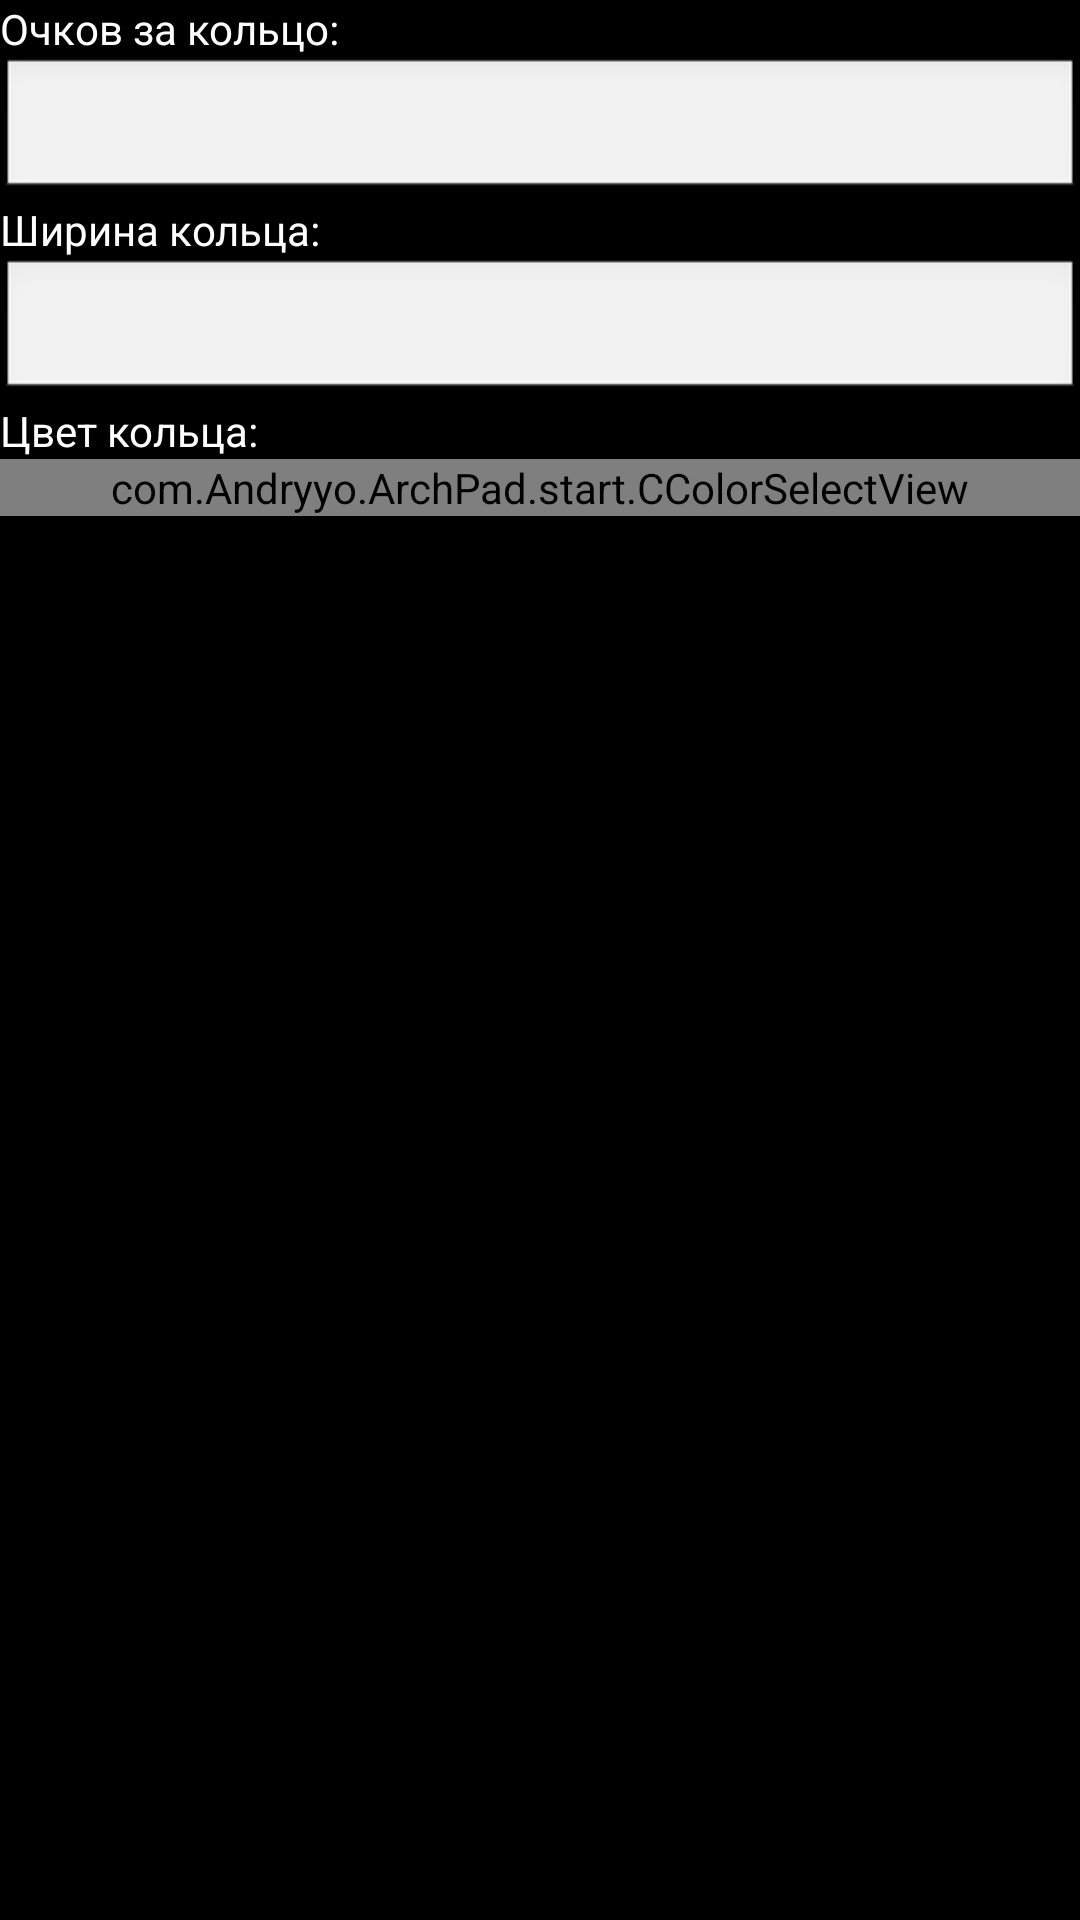

The Android layout XML behind this screen, and the referenced resources:
<!-- AndroidManifest.xml: application theme android:Theme.Black.NoTitleBar -->
<!-- res/layout/ring_add_dialog.xml -->
<?xml version="1.0" encoding="utf-8"?>
<ScrollView xmlns:android="http://schemas.android.com/apk/res/android"
            android:layout_height="match_parent"
            android:layout_width="match_parent">

<LinearLayout
              android:orientation="vertical"
              android:layout_width="match_parent"
              android:layout_height="match_parent">

    <TextView
            android:layout_width="match_parent"
            android:layout_height="wrap_content"
            android:textColor="#ffffff"
            android:text="Очков за кольцо:"
            />

    <EditText
            android:layout_width="match_parent"
            android:layout_height="wrap_content"
            android:id="@+id/points"
            android:inputType="number"
            />
    <TextView
            android:layout_width="match_parent"
            android:layout_height="wrap_content"
            android:textColor="#ffffff"
            android:text="Ширина кольца:"
            />

    <EditText
            android:layout_width="match_parent"
            android:layout_height="wrap_content"
            android:id="@+id/distanceFromCenter"
            android:inputType="numberDecimal"
            />
    <TextView
            android:layout_width="match_parent"
            android:layout_height="wrap_content"
            android:textColor="#ffffff"
            android:text="Цвет кольца:"
            />

    <com.Andryyo.ArchPad.start.CColorSelectView
            android:layout_width="match_parent"
            android:layout_height="wrap_content"
            android:id="@+id/ringColor"
            />

</LinearLayout>
</ScrollView>
<!-- resources referenced by this layout -->
<resources>

</resources>
